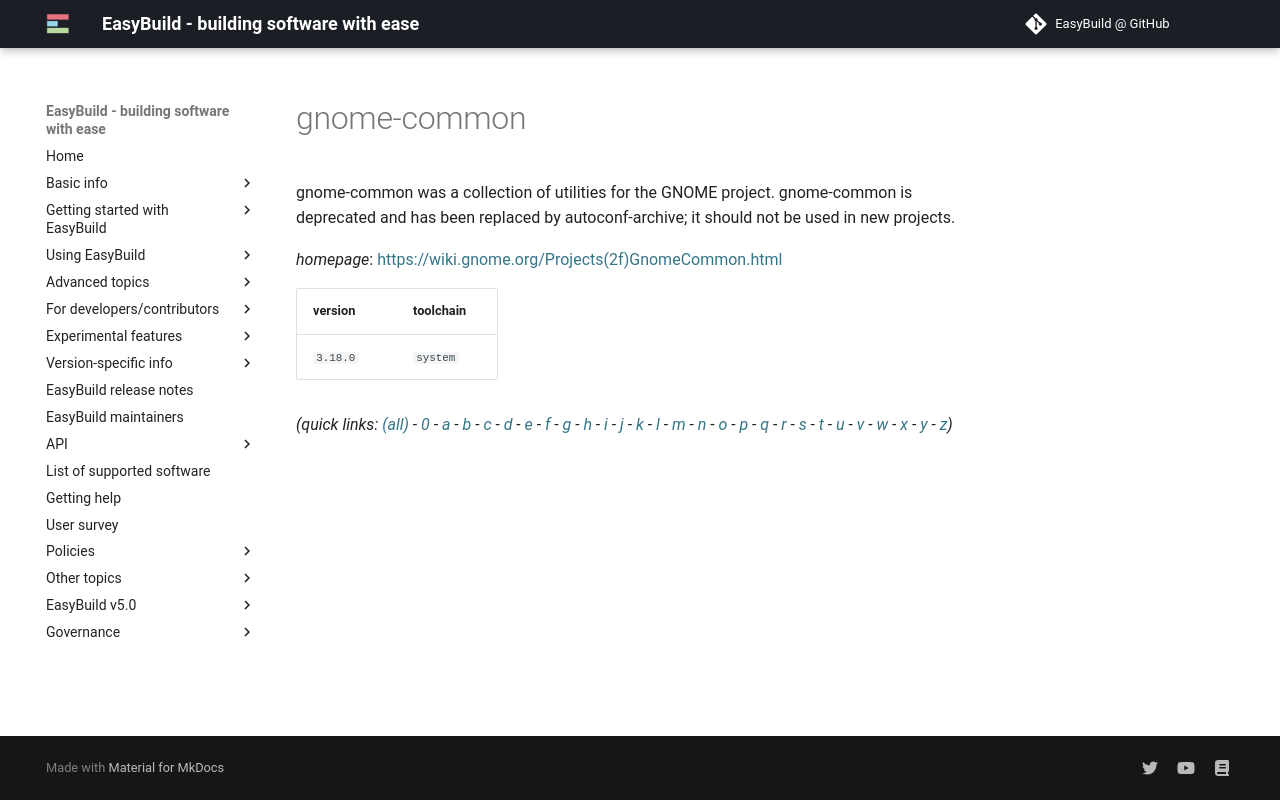

repository: easybuilders/easybuild-docs · page: version-specific/supported-software/g/gnome-common/index.html · generator: mkdocs

---
search:
  boost: 0.5
---
# gnome-common

gnome-common was a collection of utilities for the GNOME project. gnome-common is deprecated and has been replaced by autoconf-archive; it should not be used in new projects.

*homepage*: <https://wiki.gnome.org/Projects(2f)GnomeCommon.html>

version | toolchain
--------|----------
``3.18.0`` | ``system``


*(quick links: [(all)](../index.md) - [0](../0/index.md) - [a](../a/index.md) - [b](../b/index.md) - [c](../c/index.md) - [d](../d/index.md) - [e](../e/index.md) - [f](../f/index.md) - [g](../g/index.md) - [h](../h/index.md) - [i](../i/index.md) - [j](../j/index.md) - [k](../k/index.md) - [l](../l/index.md) - [m](../m/index.md) - [n](../n/index.md) - [o](../o/index.md) - [p](../p/index.md) - [q](../q/index.md) - [r](../r/index.md) - [s](../s/index.md) - [t](../t/index.md) - [u](../u/index.md) - [v](../v/index.md) - [w](../w/index.md) - [x](../x/index.md) - [y](../y/index.md) - [z](../z/index.md))*
